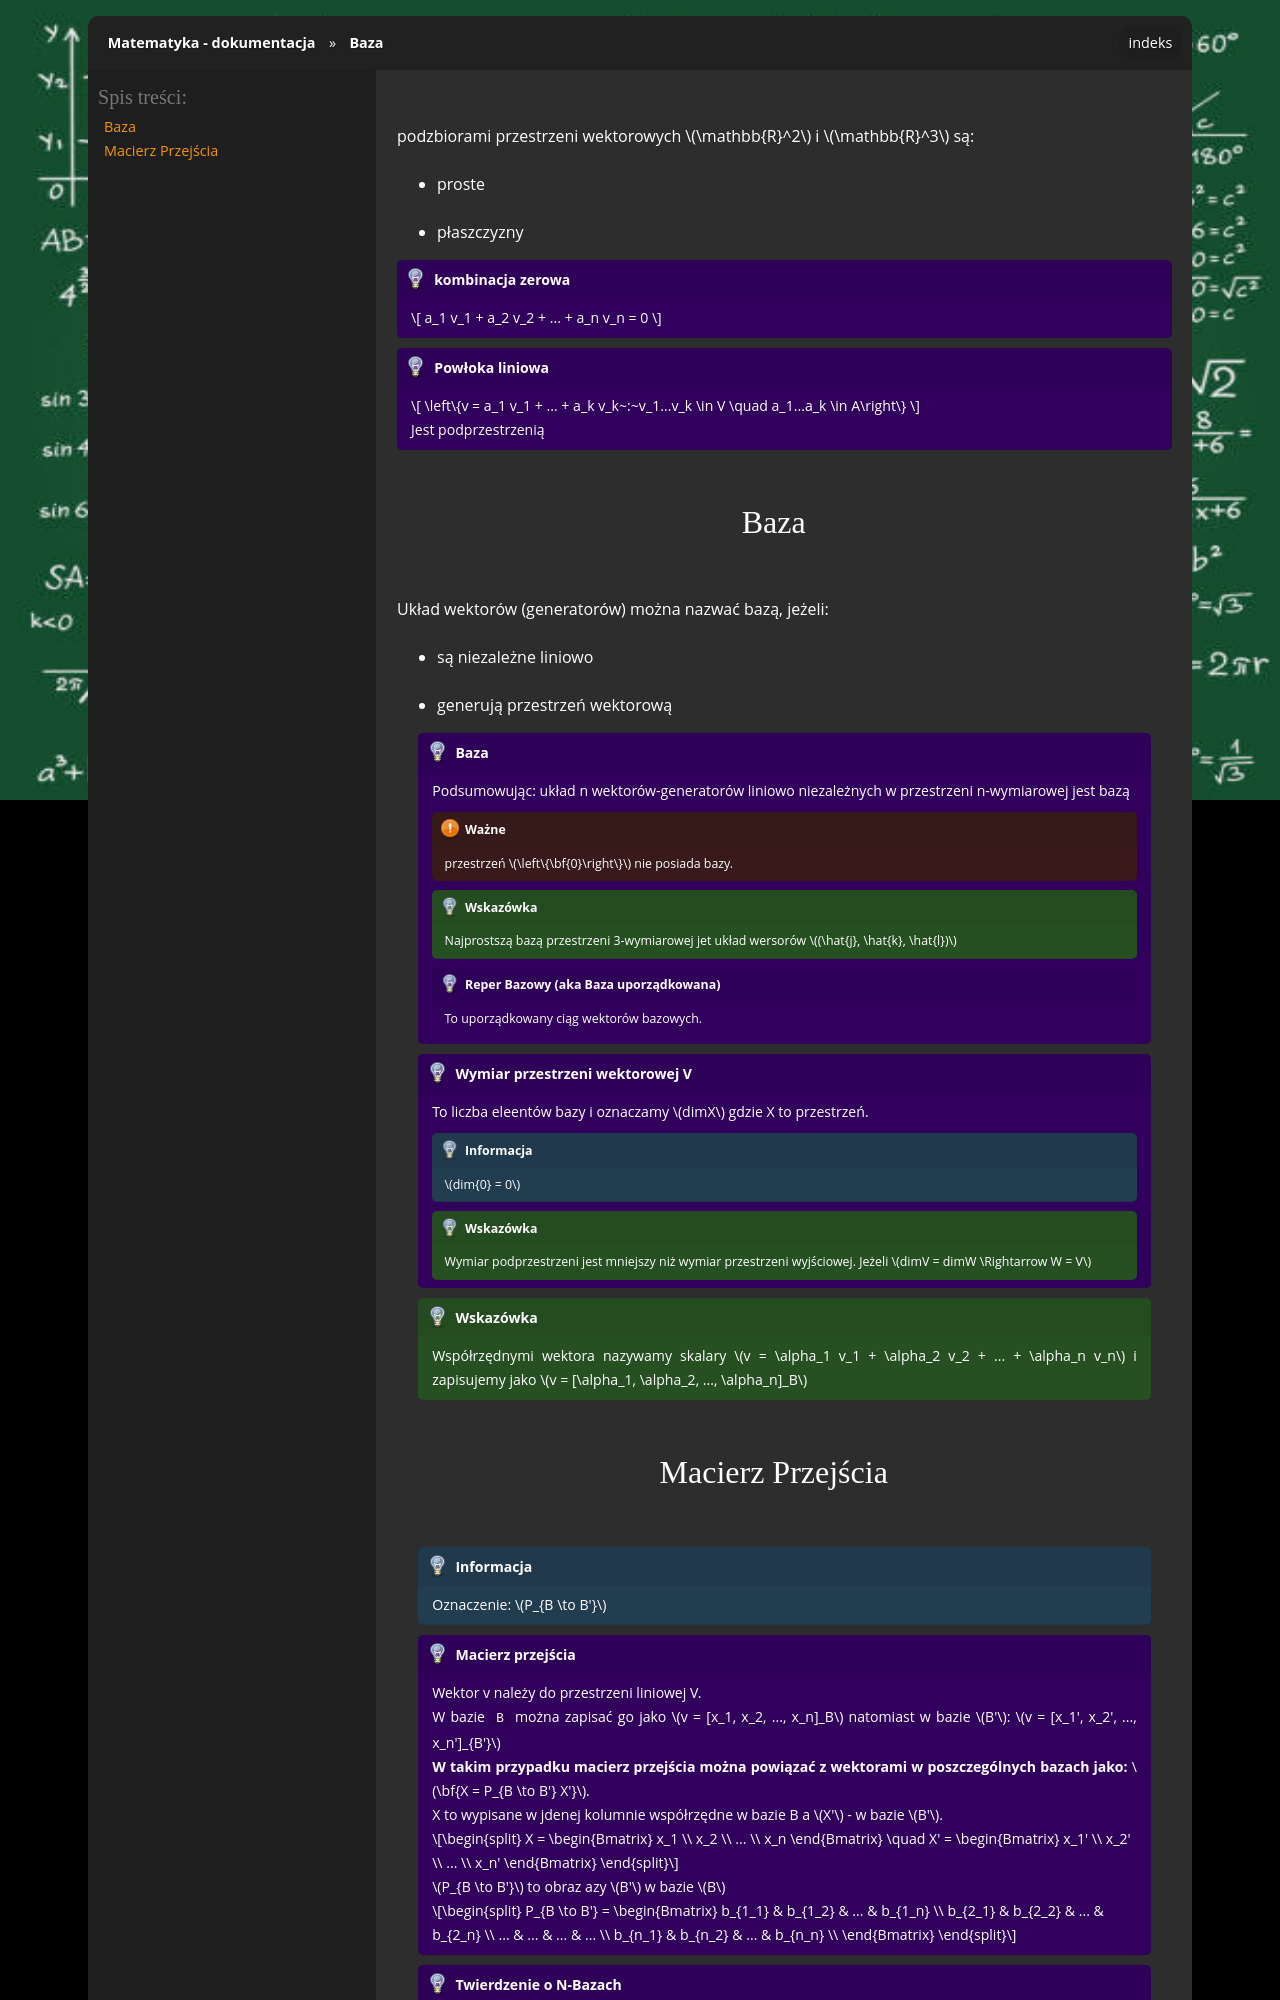

repository: gucio321/matematyka · page: assets/notes/01algebra/algebra_2023.11.14.html · generator: sphinx

podzbiorami przestrzeni wektorowych $\mathbb{R}^2$ i $\mathbb{R}^3$ są:
- proste
- płaszczyzny

```{admonition} kombinacja zerowa
$$
a_1 v_1 + a_2 v_2 + ... + a_n v_n = 0
$$
```

```{admonition} Powłoka liniowa
$$
\left\{v = a_1 v_1 + ... + a_k v_k~:~v_1...v_k \in V \quad a_1...a_k \in A\right\}
$$

Jest podprzestrzenią
```

### Baza

Układ wektorów (generatorów) można nazwać bazą, jeżeli:
- są niezależne liniowo
- generują przestrzeń wektorową

```{admonition} Baza 
Podsumowując: układ n wektorów-generatorów liniowo niezależnych w przestrzeni n-wymiarowej jest bazą

:::{important}
przestrzeń $\left\{\bf{0}\right\}$ nie posiada bazy.
:::

:::{tip}
Najprostszą bazą przestrzeni 3-wymiarowej jet układ wersorów $(\hat{j}, \hat{k}, \hat{l})$
:::

:::{admonition} Reper Bazowy (aka Baza uporządkowana)
To uporządkowany ciąg wektorów bazowych.
:::
```

```{admonition} Wymiar przestrzeni wektorowej V
To liczba eleentów bazy i oznaczamy $dimX$ gdzie X to przestrzeń.

:::{note}
$dim{0} = 0$
:::

:::{tip}
Wymiar podprzestrzeni jest mniejszy niż wymiar przestrzeni wyjściowej.
Jeżeli $dimV = dimW \Rightarrow W = V$
:::
```

```{tip}
Współrzędnymi wektora nazywamy skalary $v = \alpha_1 v_1 + \alpha_2 v_2 + ... + \alpha_n v_n$
i zapisujemy jako $v = [\alpha_1, \alpha_2, ..., \alpha_n]_B$
```
